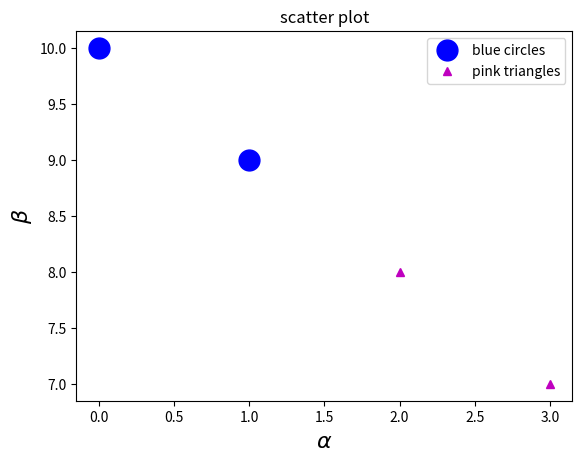

Generate this figure with matplotlib:
import numpy as np
import matplotlib.pyplot as plt

# solution here

# solution here

# solution here

# solution here

beemovie = ['Barry B. Benson', 'Vanessa Bloome', 'Ray Liotta as Ray Liotta']

array = np.linspace(0, 10, 21)

for a in array:
    print("a =", a)

for a in range(len(array)):
    print("the", a, "th value of array is", array[a])

#solution here

a = np.array([0, 1, 2, 3])
b = np.array([10, 9, 8, 7])

plt.plot(a[:2], b[:2], 'ob', markersize=15, label='blue circles') #plot the first two values as blue circles
plt.plot(a[2:], b[2:], '^m', label='pink triangles') #plot the second two values as magenta triangles
plt.xlabel(r'$\alpha$', fontsize=16)
plt.ylabel(r'$\beta$', fontsize=16)
plt.title('scatter plot')
plt.legend(loc=1, frameon=True) #'loc' moves the legend around, frameon puts a box around the legend
plt.show()

#solution here